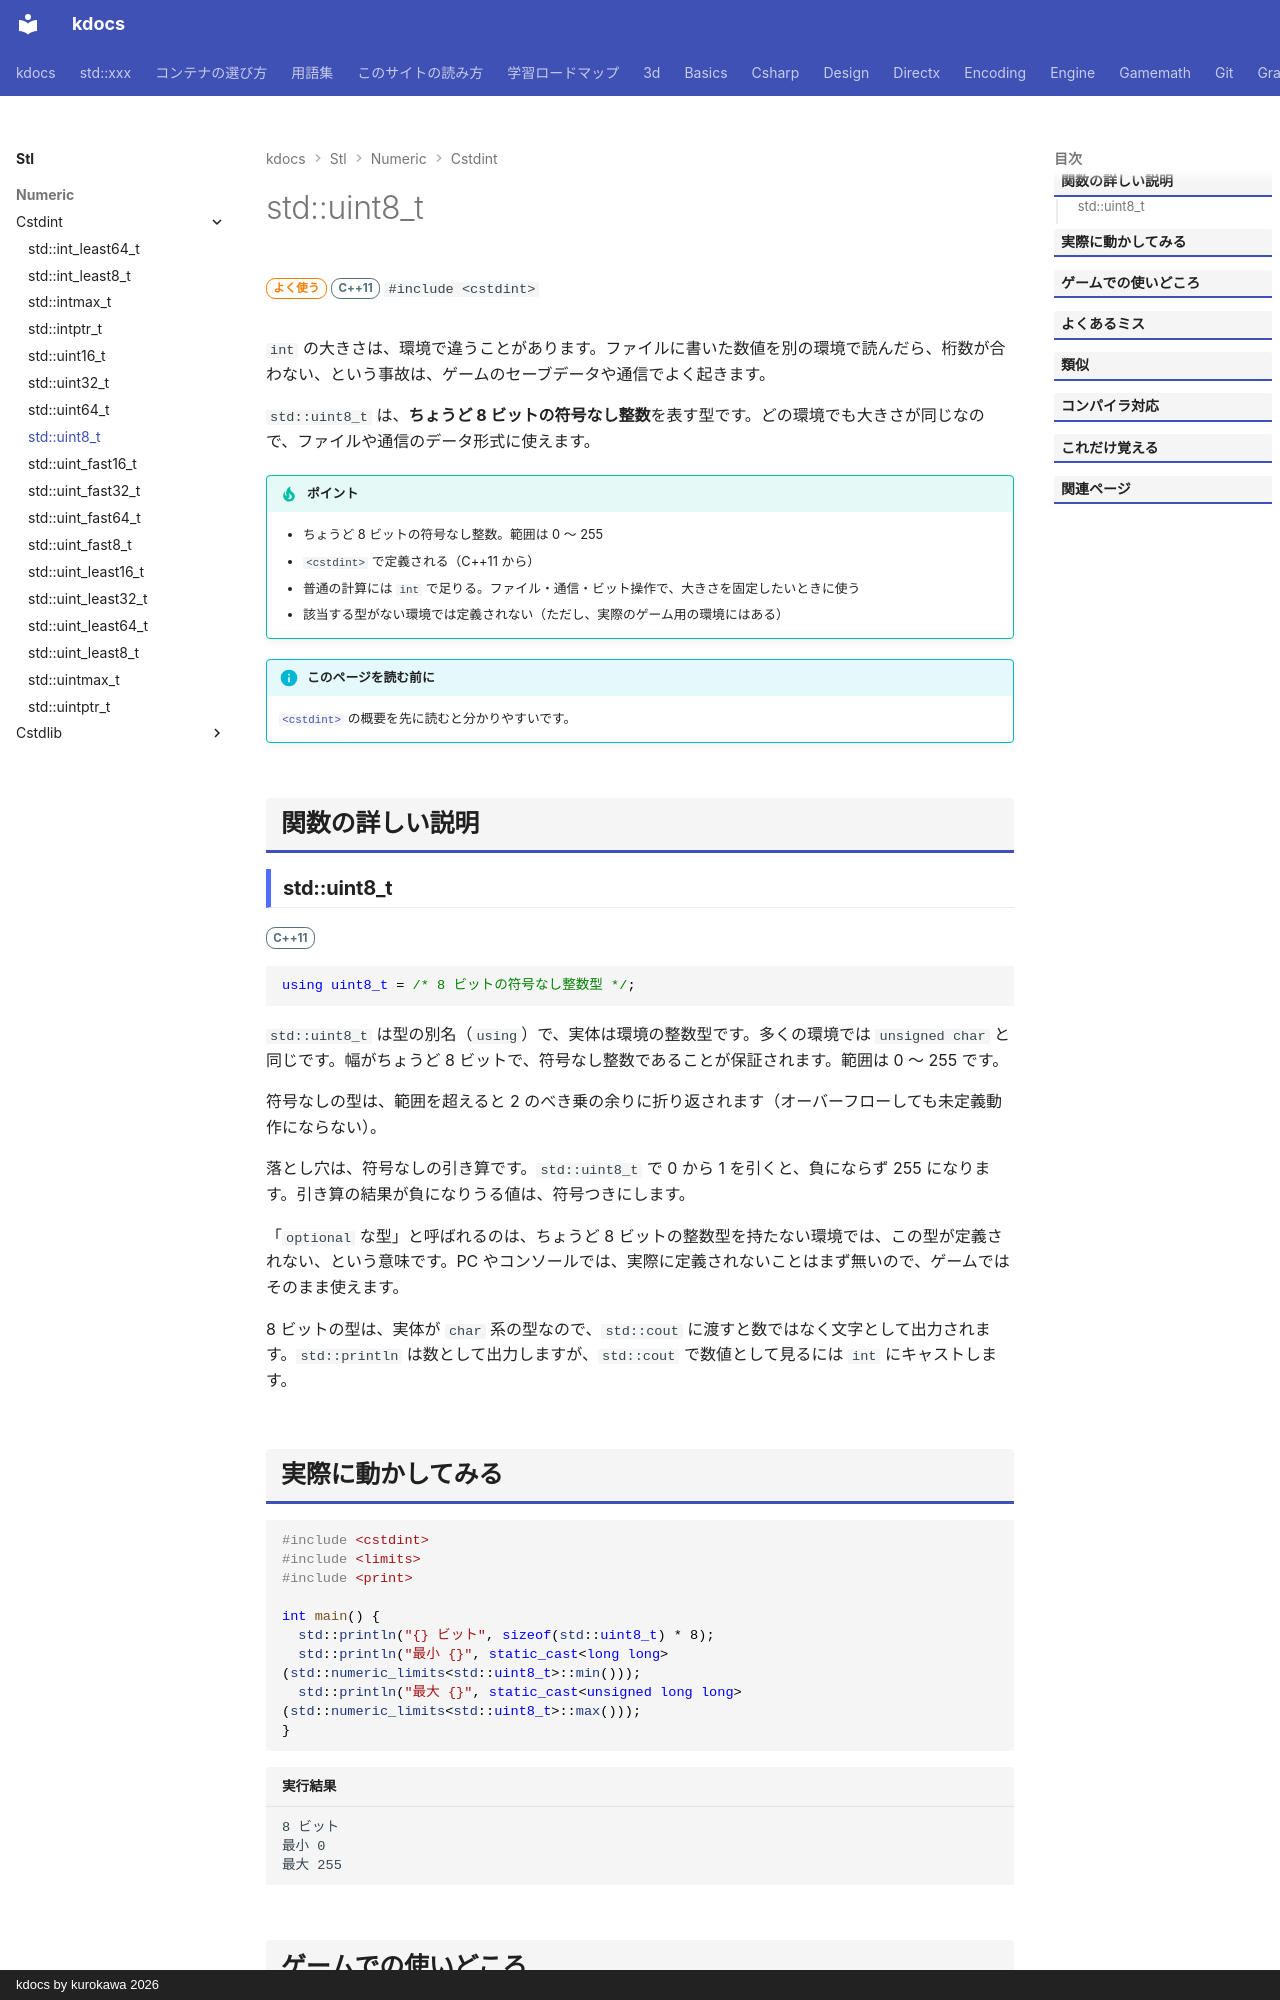

repository: qwzxdf/kdocs · page: stl/numeric/cstdint/uint8_t/index.html · generator: mkdocs · copyright: kdocs by kurokawa 2026

---
title: std::uint8_t
summary: "ちょうど 8 ビットの符号なし整数。"
order: 900
tags:
  - 数値
---

# std::uint8_t

<div class="page-badges" markdown>
<span class="rank rank-often">よく使う</span>
<span class="ver ver-11">C++11</span>
`#include <cstdint>`
</div>

`int` の大きさは、環境で違うことがあります。ファイルに書いた数値を別の環境で読んだら、桁数が合わない、という事故は、ゲームのセーブデータや通信でよく起きます。

`std::uint8_t` は、<strong>ちょうど 8 ビットの符号なし整数</strong>を表す型です。どの環境でも大きさが同じなので、ファイルや通信のデータ形式に使えます。

!!! tip "ポイント"
    - ちょうど 8 ビットの符号なし整数。範囲は 0 〜 255
    - `<cstdint>` で定義される（C++11 から）
    - 普通の計算には `int` で足りる。ファイル・通信・ビット操作で、大きさを固定したいときに使う
    - 該当する型がない環境では定義されない（ただし、実際のゲーム用の環境にはある）

!!! info "このページを読む前に"
    [`<cstdint>`](../cstdint.md) の概要を先に読むと分かりやすいです。

## 関数の詳しい説明

### std::uint8_t {#uint8_t}

<span class="ver ver-11">C++11</span>

```cpp
using uint8_t = /* 8 ビットの符号なし整数型 */;
```

`std::uint8_t` は型の別名（`using`）で、実体は環境の整数型です。多くの環境では `unsigned char` と同じです。幅がちょうど 8 ビットで、符号なし整数であることが保証されます。範囲は 0 〜 255 です。

符号なしの型は、範囲を超えると 2 のべき乗の余りに折り返されます（オーバーフローしても未定義動作にならない）。

落とし穴は、符号なしの引き算です。`std::uint8_t` で 0 から 1 を引くと、負にならず 255 になります。引き算の結果が負になりうる値は、符号つきにします。

「`optional` な型」と呼ばれるのは、ちょうど 8 ビットの整数型を持たない環境では、この型が定義されない、という意味です。PC やコンソールでは、実際に定義されないことはまず無いので、ゲームではそのまま使えます。

8 ビットの型は、実体が `char` 系の型なので、`std::cout` に渡すと数ではなく文字として出力されます。`std::println` は数として出力しますが、`std::cout` で数値として見るには `int` にキャストします。
